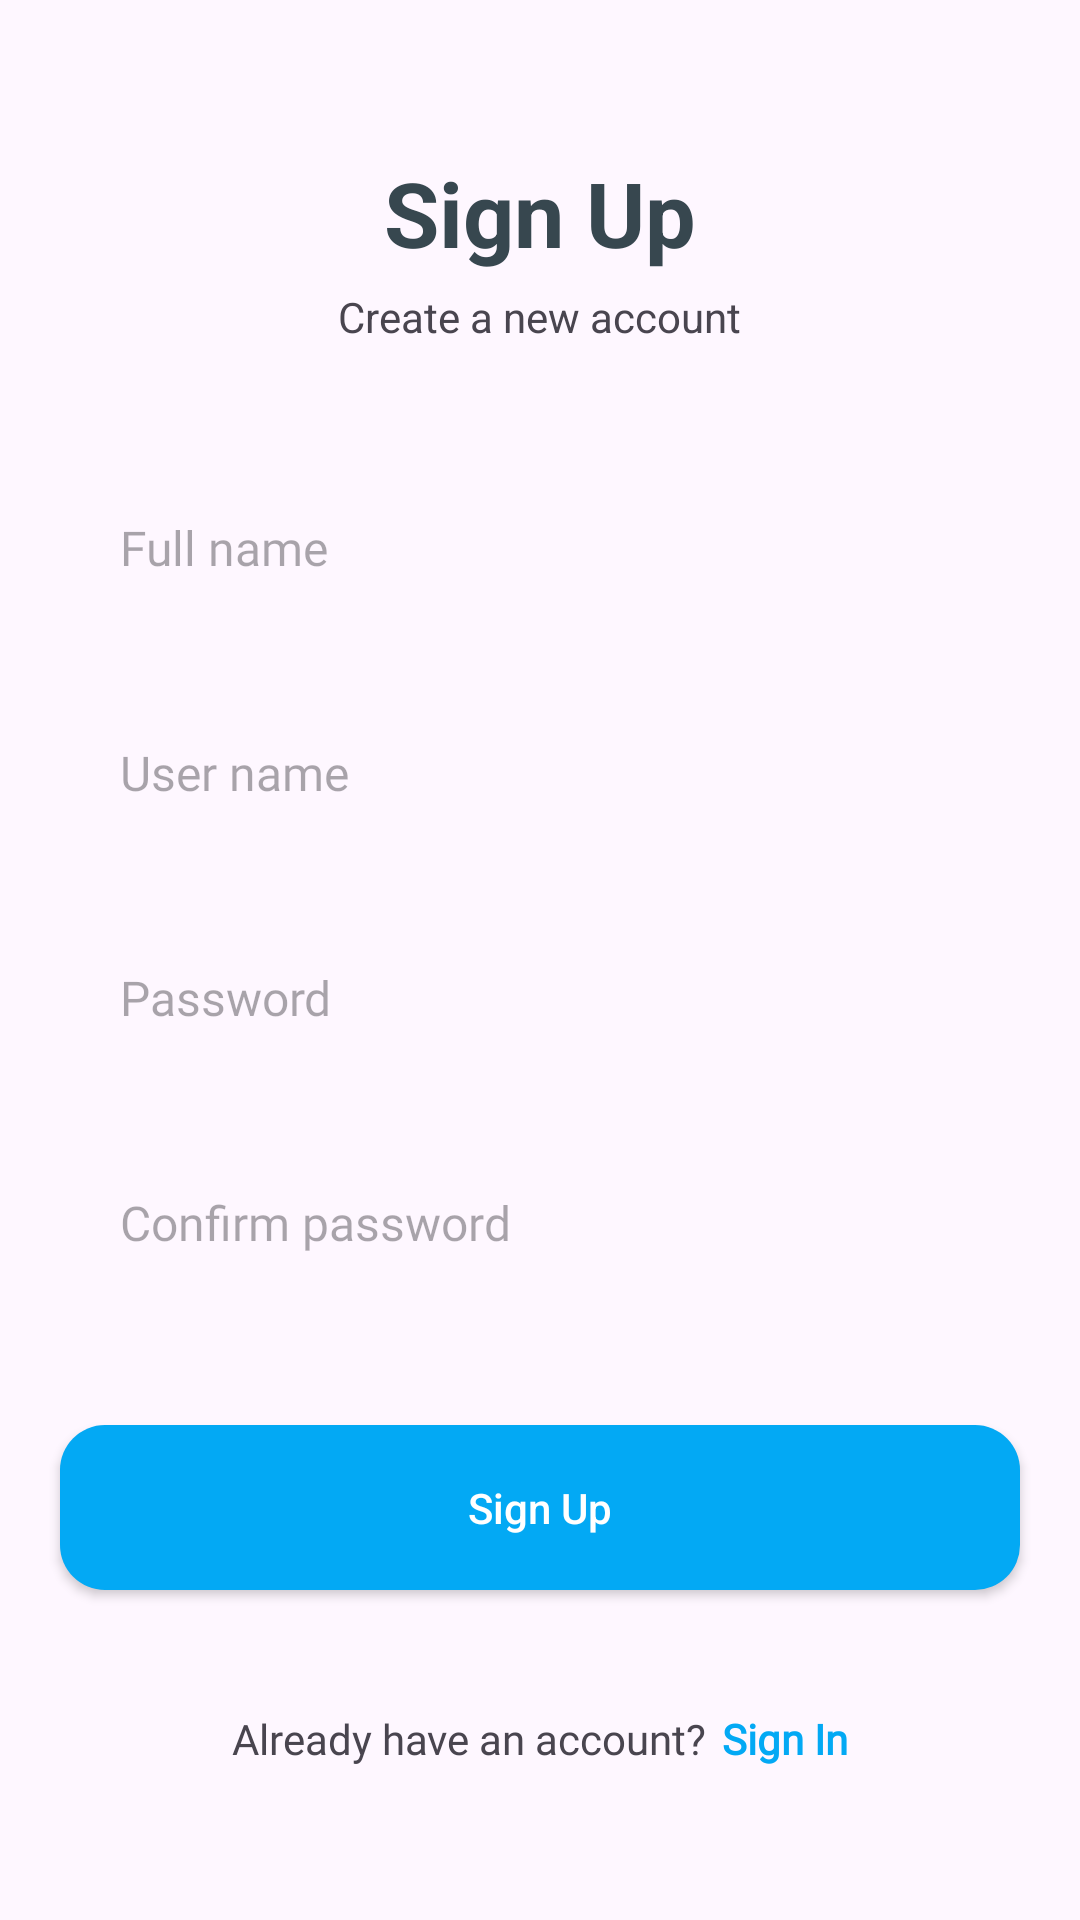

Produce the Android XML layout that renders to this screen, including the resource entries it uses.
<!-- AndroidManifest.xml: application theme Theme.QuizApp -->
<!-- res/layout/activity_register.xml -->
<?xml version="1.0" encoding="utf-8"?>
<LinearLayout xmlns:android="http://schemas.android.com/apk/res/android"
    xmlns:tools="http://schemas.android.com/tools"
    android:layout_width="match_parent"
    android:layout_height="match_parent"
    android:gravity="center"
    android:orientation="vertical"
    tools:context=".ui_user.RegisterActivity">

    <TextView
        android:layout_width="wrap_content"
        android:layout_height="wrap_content"
        android:layout_gravity="center"
        android:text="Sign Up"
        android:textColor="#37474f"
        android:textSize="30sp"
        android:textStyle="bold" />

    <TextView
        android:layout_width="wrap_content"
        android:layout_height="wrap_content"
        android:layout_gravity="center"
        android:layout_marginTop="5dp"
        android:text="Create a new account" />

    <EditText
        android:id="@+id/edt_full_name"
        android:layout_width="match_parent"
        android:layout_height="55dp"
        android:layout_marginStart="20dp"
        android:layout_marginTop="40dp"
        android:layout_marginEnd="20dp"
        android:background="@drawable/round_back_dark_blue5_15"
        android:fontFamily="@font/poppins_medium"
        android:hint="Full name"
        android:inputType="text"
        android:maxLines="1"
        android:paddingStart="20dp"
        android:paddingEnd="20dp"
        android:textSize="16sp" />

    <EditText
        android:id="@+id/edt_user_name"
        android:layout_width="match_parent"
        android:layout_height="55dp"
        android:layout_marginStart="20dp"
        android:layout_marginTop="20dp"
        android:layout_marginEnd="20dp"
        android:background="@drawable/round_back_dark_blue5_15"
        android:fontFamily="@font/poppins_medium"
        android:hint="User name"
        android:inputType="textEmailAddress"
        android:maxLines="1"
        android:paddingStart="20dp"
        android:paddingEnd="20dp"
        android:textSize="16sp" />


    <RelativeLayout
        android:layout_width="match_parent"
        android:layout_height="55dp"
        android:layout_marginStart="20dp"
        android:layout_marginTop="20dp"
        android:layout_marginEnd="20dp"
        android:background="@drawable/round_back_dark_blue5_15">

        <EditText
            android:id="@+id/edt_password"
            android:layout_width="match_parent"
            android:layout_height="match_parent"
            android:layout_toStartOf="@id/img_password_icon"
            android:background="@android:color/transparent"
            android:fontFamily="@font/poppins_medium"
            android:hint="Password"
            android:inputType="textPassword"
            android:maxLines="1"
            android:paddingStart="20dp"
            android:paddingEnd="20dp"
            android:textSize="16sp" />

        <ImageView
            android:id="@+id/img_password_icon"
            android:layout_width="40dp"
            android:layout_height="40dp"
            android:layout_alignParentEnd="true"
            android:layout_centerVertical="true"
            android:layout_marginEnd="20dp"
            android:adjustViewBounds="true"
            android:padding="10dp"
            android:src="@drawable/password_show" />
    </RelativeLayout>

    <RelativeLayout
        android:layout_width="match_parent"
        android:layout_height="55dp"
        android:layout_marginStart="20dp"
        android:layout_marginTop="20dp"
        android:layout_marginEnd="20dp"
        android:background="@drawable/round_back_dark_blue5_15">

        <EditText
            android:id="@+id/edt_confirm_password"
            android:layout_width="match_parent"
            android:layout_height="match_parent"
            android:layout_toStartOf="@id/img_confirm_password_icon"
            android:background="@android:color/transparent"
            android:fontFamily="@font/poppins_medium"
            android:hint="Confirm password"
            android:inputType="textPassword"
            android:maxLines="1"
            android:paddingStart="20dp"
            android:paddingEnd="20dp"
            android:textSize="16sp" />

        <ImageView
            android:id="@+id/img_confirm_password_icon"
            android:layout_width="40dp"
            android:layout_height="40dp"
            android:layout_alignParentEnd="true"
            android:layout_centerVertical="true"
            android:layout_marginEnd="20dp"
            android:adjustViewBounds="true"
            android:padding="10dp"
            android:src="@drawable/password_show" />
    </RelativeLayout>

    <androidx.appcompat.widget.AppCompatButton
        android:id="@+id/btn_sign_up"
        android:layout_width="match_parent"
        android:layout_height="55dp"
        android:layout_marginStart="20dp"
        android:layout_marginTop="40dp"
        android:layout_marginEnd="20dp"
        android:background="@drawable/round_back_15"
        android:text="Sign Up"
        android:textAllCaps="false"
        android:textColor="#FFFFFF" />

    <LinearLayout
        android:layout_width="match_parent"
        android:layout_height="wrap_content"
        android:layout_marginTop="40dp"
        android:gravity="center"
        android:orientation="horizontal">

        <TextView
            android:layout_width="wrap_content"
            android:layout_height="wrap_content"
            android:fontFamily="@font/poppins_medium"
            android:text="Already have an account?" />

        <TextView
            android:id="@+id/tw_sign_in"
            android:layout_width="wrap_content"
            android:layout_height="wrap_content"
            android:layout_marginStart="5dp"
            android:fontFamily="@font/poppins_medium"
            android:text="Sign In"
            android:textColor="#03a9f4"
            android:textStyle="bold" />
    </LinearLayout>

</LinearLayout>
<!-- resources referenced by this layout -->
<resources>
  <!-- drawable round_back_15 (drawable-v24) -->
  <?xml version="1.0" encoding="utf-8"?>
  <shape xmlns:android="http://schemas.android.com/apk/res/android"
      android:shape="rectangle">
      <solid android:color="#03a9f4" />
      <corners android:radius="15dp" />
  </shape>
  <style name="Theme.QuizApp" parent="Theme.Material3.Light">
          
          <item name="colorPrimary">@color/purple_500</item>
          <item name="colorPrimaryVariant">@color/purple_700</item>
          <item name="colorOnPrimary">@color/white</item>
          
          <item name="colorSecondary">@color/teal_200</item>
          <item name="colorSecondaryVariant">@color/teal_700</item>
          <item name="colorOnSecondary">@color/black</item>
          
          <item name="android:statusBarColor" tools:targetApi="l" tools:ignore="ObsoleteSdkInt">#0F9D58</item>
          
          <item name="titleTextColor">@color/white</item>
      </style>
  <!-- not gathered from this repository: default colours our renderer supplied (Android Studio template values) -->
  <color name="purple_500">#FF6200EE</color>
  <color name="purple_700">#FF3700B3</color>
  <color name="teal_200">#FF03DAC5</color>
  <color name="teal_700">#FF018786</color>
  <color name="black">#FF000000</color>
  <color name="white">#FFFFFFFF</color>
</resources>
